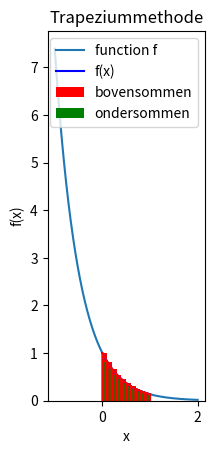

Python code for this plot:
import numpy as np
import matplotlib.pyplot as plt

bars_bovensommen = []
bars_ondersommen = []
width = []

def f(x):
    return np.exp(-2 * x)

# Exacte waarde van de integraal ∫ e^(-2x) dx van 0 tot 1
#exacte_waarde = (-1/2) * (np.exp(-2*1) - np.exp(-2*0))
exacte_waarde =0.43

def Riemann(n, onder, boven):
    delta_x = ((boven - onder) / n)
    oppervlakte_boven = 0
    oppervlakte_onder = 0
    for i in range(n):
        basis = delta_x
        breedte = onder + (delta_x * (i)) + delta_x / 2
        f_max = max(f(onder + delta_x * i), f(onder + delta_x * (i + 1)))
        width.append(breedte)
        bars_bovensommen.append(f_max)
        oppervlakte_boven += basis * f_max
        f_min = min(f(onder + delta_x * i), f(onder + delta_x * (i + 1)))
        oppervlakte_onder += basis * f_min
        bars_ondersommen.append(f_min)

    print("Oppervlakte bovensom:", oppervlakte_boven)
    print("Oppervlakte ondersom:", oppervlakte_onder)

    # Relatieve fout berekening
    fout_bovensom = abs((exacte_waarde - oppervlakte_boven) / exacte_waarde) * 100
    fout_ondersom = abs((exacte_waarde - oppervlakte_onder) / exacte_waarde) * 100

    print(f"Relatieve fout bovensom: {fout_bovensom:.4f}%")
    print(f"Relatieve fout ondersom: {fout_ondersom:.4f}%\n")

    x_value = np.linspace(onder - 1, boven + 1, 1000)
    y_value = f(x_value)

    fig1 = plt.figure()
    ax1 = fig1.add_subplot(121, aspect="equal")
    ax1.grid(True)
    ax1.bar(width, bars_bovensommen, delta_x, color="r", alpha=1, label='bovensommen')
    ax1.bar(width, bars_ondersommen, delta_x, color='g', alpha=1, label="ondersommen")
    ax1.plot(x_value, y_value, label="function f")
    ax1.legend()

    plt.show()

Riemann(10, 0, 1)

def Trapeziummethode(n, ondergrens, bovengrens):
    deltaX = (bovengrens - ondergrens) / n
    x_values = np.linspace(ondergrens, bovengrens, n + 1)
    totaal = sum(2 * f(x) for x in x_values[1:-1]) + f(x_values[0]) + f(x_values[-1])
    uitkomst = (deltaX / 2) * totaal  # Definitieve waarde

    print("Uitkomst integraal met Trapeziummethode:", uitkomst)

    # Relatieve fout berekening
    fout_trapezium = abs((exacte_waarde - uitkomst) / exacte_waarde) * 100
    print(f"Relatieve fout trapezium: {fout_trapezium:.4f}%\n")

    # Plot de functie en trapezia
    x_plot = np.linspace(ondergrens, bovengrens, 1000)
    y_plot = f(x_plot)

    plt.plot(x_plot, y_plot, label="f(x)", color='blue')

    for i in range(n):
        x0 = x_values[i]
        x1 = x_values[i + 1]
        y0 = f(x0)
        y1 = f(x1)

        plt.plot([x0, x0, x1, x1], [0, y0, y1, 0], 'r')
        plt.fill_between([x0, x1], [y0, y1], alpha=0.3, color='red')

    plt.xlabel("x")
    plt.ylabel("f(x)")
    plt.legend()
    plt.title("Trapeziummethode")
    plt.grid()
    plt.show()

Trapeziummethode(10, 0, 1)